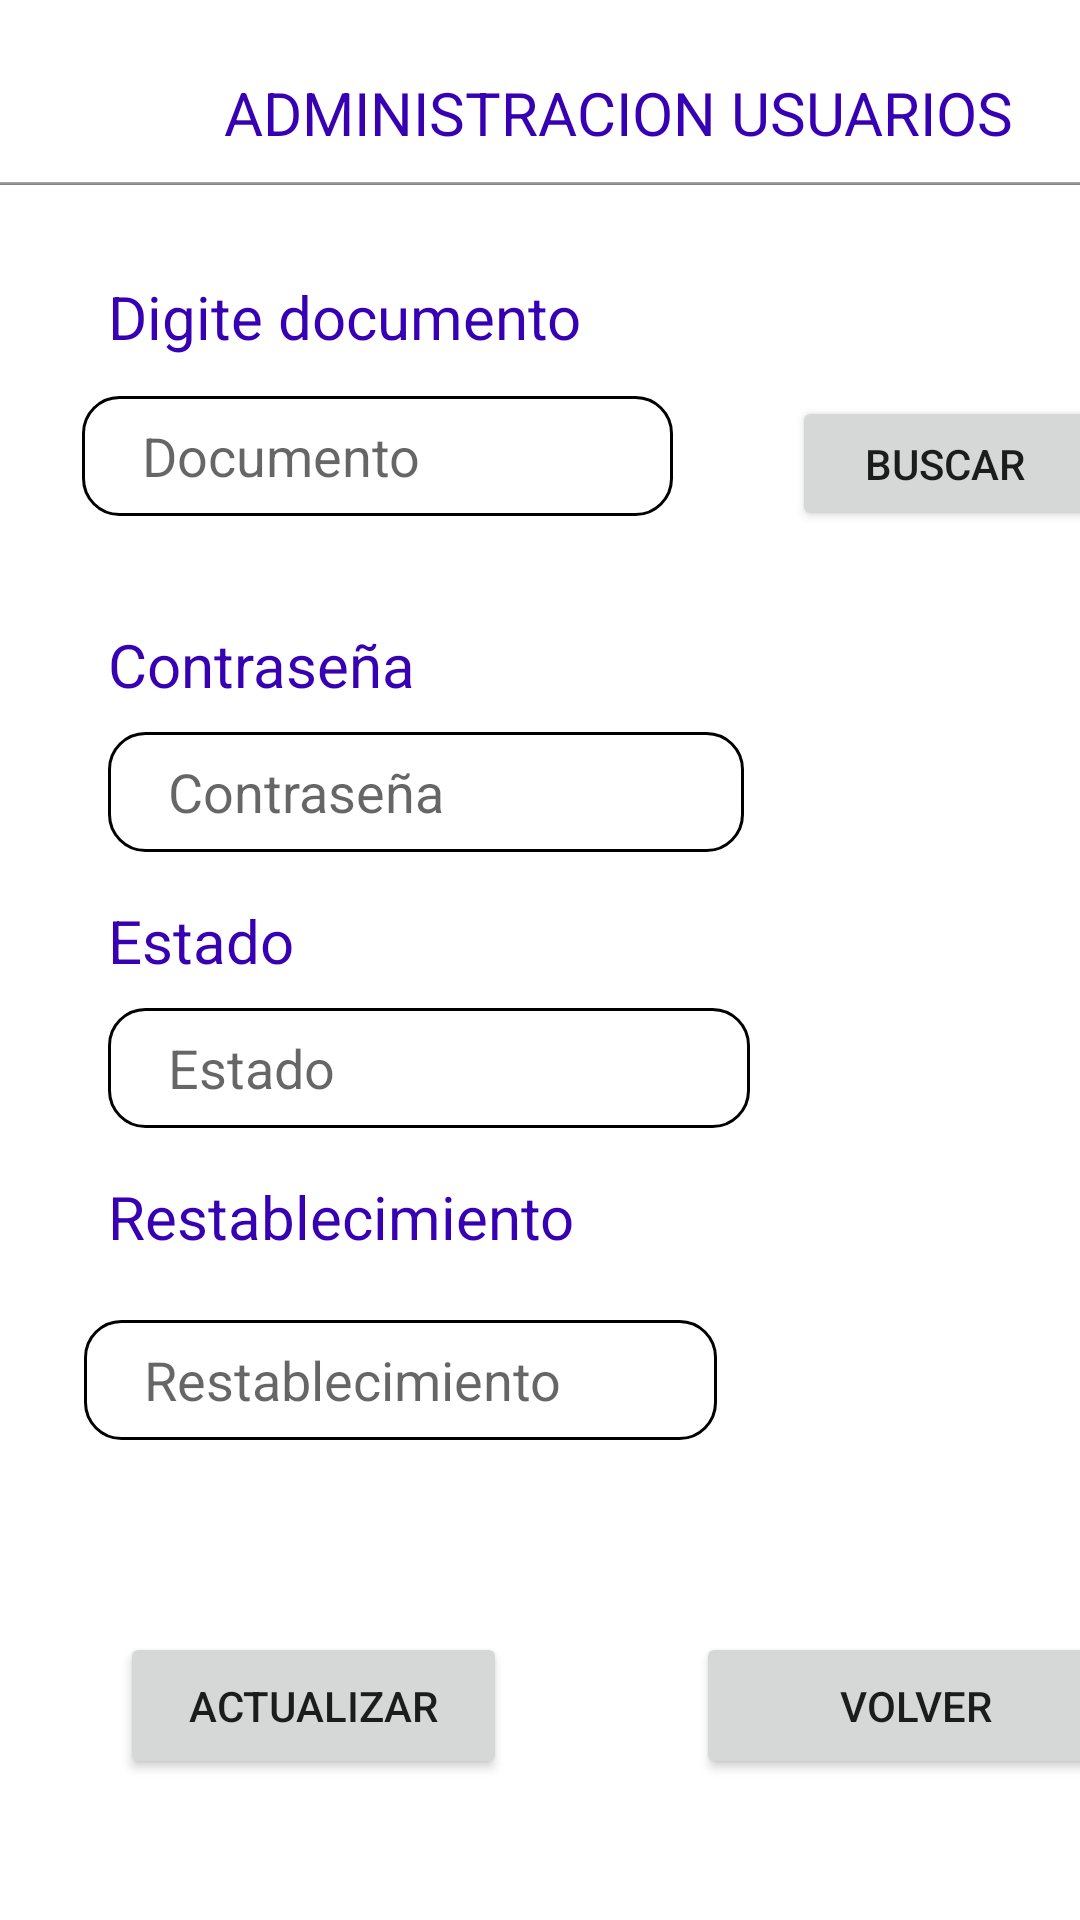

This screen was rendered from an Android layout file. Write that file and the resources it references.
<!-- AndroidManifest.xml: application theme Theme.AppADSOTarde -->
<!-- res/layout/activity_buscar.xml -->
<?xml version="1.0" encoding="utf-8"?>
<androidx.constraintlayout.widget.ConstraintLayout
    xmlns:android="http://schemas.android.com/apk/res/android"
    xmlns:app="http://schemas.android.com/apk/res-auto"
    xmlns:tools="http://schemas.android.com/tools"
    android:layout_width="match_parent"
    android:layout_height="match_parent"
    android:rotationX="0"
    android:scrollbarThumbHorizontal="@android:drawable/bottom_bar"
    tools:context=".Buscar"
    tools:layout_editor_absoluteX="-36dp"
    tools:layout_editor_absoluteY="8dp">


    <Button
        android:id="@+id/btnActualizar"
        android:layout_width="129dp"
        android:layout_height="49dp"
        android:layout_marginStart="40dp"
        android:layout_marginTop="544dp"
        android:text="Actualizar"
        app:layout_constraintStart_toStartOf="parent"
        app:layout_constraintTop_toTopOf="parent" />

    <Button
        android:id="@+id/regresar"
        android:layout_width="146dp"
        android:layout_height="49dp"
        android:layout_marginStart="232dp"
        android:layout_marginTop="544dp"
        android:text="Volver"
        app:icon="?attr/homeAsUpIndicator"
        app:layout_constraintStart_toStartOf="parent"
        app:layout_constraintTop_toTopOf="parent" />

    <Button
        android:id="@+id/btnBuscar"
        android:layout_width="102dp"
        android:layout_height="45dp"
        android:layout_marginStart="264dp"
        android:layout_marginTop="132dp"
        android:text="Buscar"
        app:iconTint="@color/teal_200"
        app:layout_constraintStart_toStartOf="parent"
        app:layout_constraintTop_toTopOf="parent" />

    <EditText
        android:id="@+id/boxDoc"
        android:layout_width="197dp"
        android:layout_height="40dp"
        android:layout_marginTop="132dp"
        android:background="@drawable/borde_de_texto"
        android:ems="10"
        android:hint="Documento"
        android:inputType="textPersonName"
        android:paddingLeft="20dp"
        app:layout_constraintEnd_toEndOf="parent"
        app:layout_constraintHorizontal_bias="0.168"
        app:layout_constraintStart_toStartOf="parent"
        app:layout_constraintTop_toTopOf="parent" />

    <EditText
        android:id="@+id/boxFecha"
        android:layout_width="211dp"
        android:layout_height="40dp"
        android:layout_marginStart="28dp"
        android:layout_marginTop="440dp"
        android:background="@drawable/borde_de_texto"
        android:ems="10"
        android:hint="Restablecimiento"

        android:inputType="textPersonName"
        android:paddingLeft="20dp"
        app:layout_constraintStart_toStartOf="parent"
        app:layout_constraintTop_toTopOf="parent" />

    <TextView
        android:id="@+id/textView9"
        android:layout_width="wrap_content"
        android:layout_height="wrap_content"
        android:layout_marginStart="36dp"
        android:layout_marginTop="300dp"
        android:text="Estado"
        android:textColor="@color/purple_700"
        android:textSize="20sp"
        app:layout_constraintStart_toStartOf="parent"
        app:layout_constraintTop_toTopOf="parent" />

    <TextView
        android:id="@+id/textView4"
        android:layout_width="wrap_content"
        android:layout_height="wrap_content"
        android:layout_marginStart="36dp"
        android:layout_marginTop="208dp"
        android:text="Contraseña"
        android:textColor="@color/purple_700"
        android:textSize="20sp"
        app:layout_constraintStart_toStartOf="parent"
        app:layout_constraintTop_toTopOf="parent" />

    <EditText
        android:id="@+id/boxPass"
        android:layout_width="212dp"
        android:layout_height="40dp"
        android:layout_marginStart="36dp"
        android:layout_marginTop="244dp"
        android:background="@drawable/borde_de_texto"
        android:ems="10"
        android:hint="Contraseña"

        android:inputType="textPersonName"
        android:paddingLeft="20dp"
        app:layout_constraintStart_toStartOf="parent"
        app:layout_constraintTop_toTopOf="parent" />

    <TextView
        android:id="@+id/textView5"
        android:layout_width="164dp"
        android:layout_height="32dp"
        android:layout_marginStart="36dp"
        android:layout_marginTop="392dp"
        android:text="Restablecimiento"
        android:textColor="@color/purple_700"
        android:textSize="20sp"
        app:layout_constraintStart_toStartOf="parent"
        app:layout_constraintTop_toTopOf="parent" />

    <EditText
        android:id="@+id/boxEstado"
        android:layout_width="214dp"
        android:layout_height="40dp"
        android:layout_marginStart="36dp"
        android:layout_marginTop="336dp"
        android:background="@drawable/borde_de_texto"
        android:ems="10"
        android:hint="Estado"

        android:inputType="textPersonName"
        android:paddingLeft="20dp"
        app:layout_constraintStart_toStartOf="parent"
        app:layout_constraintTop_toTopOf="parent" />

    <TextView
        android:id="@+id/textView"
        android:layout_width="412dp"
        android:layout_height="47dp"
        android:layout_marginTop="24dp"
        android:fontFamily="sans-serif-thin"
        android:textAlignment="center"
        android:text="ADMINISTRACION USUARIOS"
        android:textColor="@color/purple_700"
        android:textSize="60px"

        android:textStyle="bold"
        app:layout_constraintStart_toStartOf="parent"
        app:layout_constraintTop_toTopOf="parent" />

    <TextView
        android:id="@+id/textView10"
        android:layout_width="wrap_content"
        android:layout_height="wrap_content"
        android:layout_marginStart="36dp"
        android:layout_marginTop="92dp"
        android:text="Digite documento"
        android:textColor="@color/purple_700"
        android:textSize="20sp"
        app:layout_constraintStart_toStartOf="parent"
        app:layout_constraintTop_toTopOf="parent" />

    <View
        android:id="@+id/divider"
        android:layout_width="409dp"
        android:layout_height="1dp"
        android:background="@android:drawable/bottom_bar"
        app:layout_constraintBottom_toBottomOf="parent"
        app:layout_constraintStart_toStartOf="parent"
        app:layout_constraintTop_toTopOf="parent"
        app:layout_constraintVertical_bias="0.095" />

</androidx.constraintlayout.widget.ConstraintLayout>
<!-- resources referenced by this layout -->
<resources>
  <!-- drawable borde_de_texto (drawable) -->
  <?xml version="1.0" encoding="utf-8"?>
  <shape xmlns:android="http://schemas.android.com/apk/res/android"
      android:shape="rectangle">
      <solid android:color="@color/white" />
      <stroke
          android:width="2dp"
      android:color="@color/black" />
      <stroke
          android:width="1dp"
      android:color="@color/black" />
      <corners android:radius="12dp" />
  </shape>
  <style name="Theme.AppADSOTarde" parent="Theme.MaterialComponents.DayNight.DarkActionBar">
          
          <item name="colorPrimary">@color/purple_500</item>
          <item name="colorPrimaryVariant">@color/purple_700</item>
          <item name="colorOnPrimary">@color/white</item>
          
          <item name="colorSecondary">@color/teal_200</item>
          <item name="colorSecondaryVariant">@color/teal_700</item>
          <item name="colorOnSecondary">@color/black</item>
          
          <item name="android:statusBarColor">?attr/colorPrimaryVariant</item>
          
      </style>
  <!-- not gathered from this repository: default colours our renderer supplied (Android Studio template values) -->
  <color name="purple_500">#FF6200EE</color>
  <color name="purple_700">#FF3700B3</color>
  <color name="teal_200">#FF03DAC5</color>
  <color name="teal_700">#FF018786</color>
  <color name="black">#FF000000</color>
  <color name="white">#FFFFFFFF</color>
</resources>
